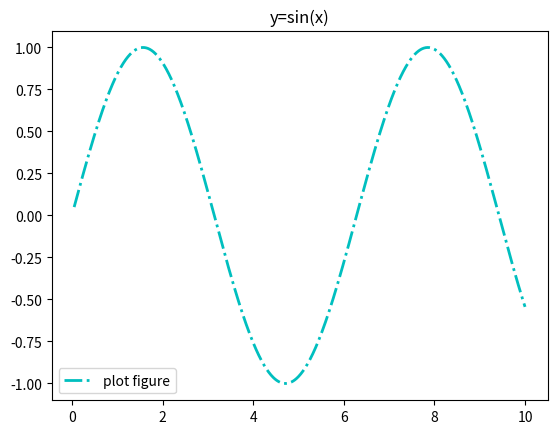

Here is the Python script that generated this plot:
import matplotlib.pyplot as plt
import numpy as np

x = np.linspace(0.05, 10, 1000)
y = np.sin(x)

plt.plot(x, y, ls="-.", lw=2, c="c",label="plot figure")

plt.legend()

plt.title("y=sin(x)")

plt.show()
